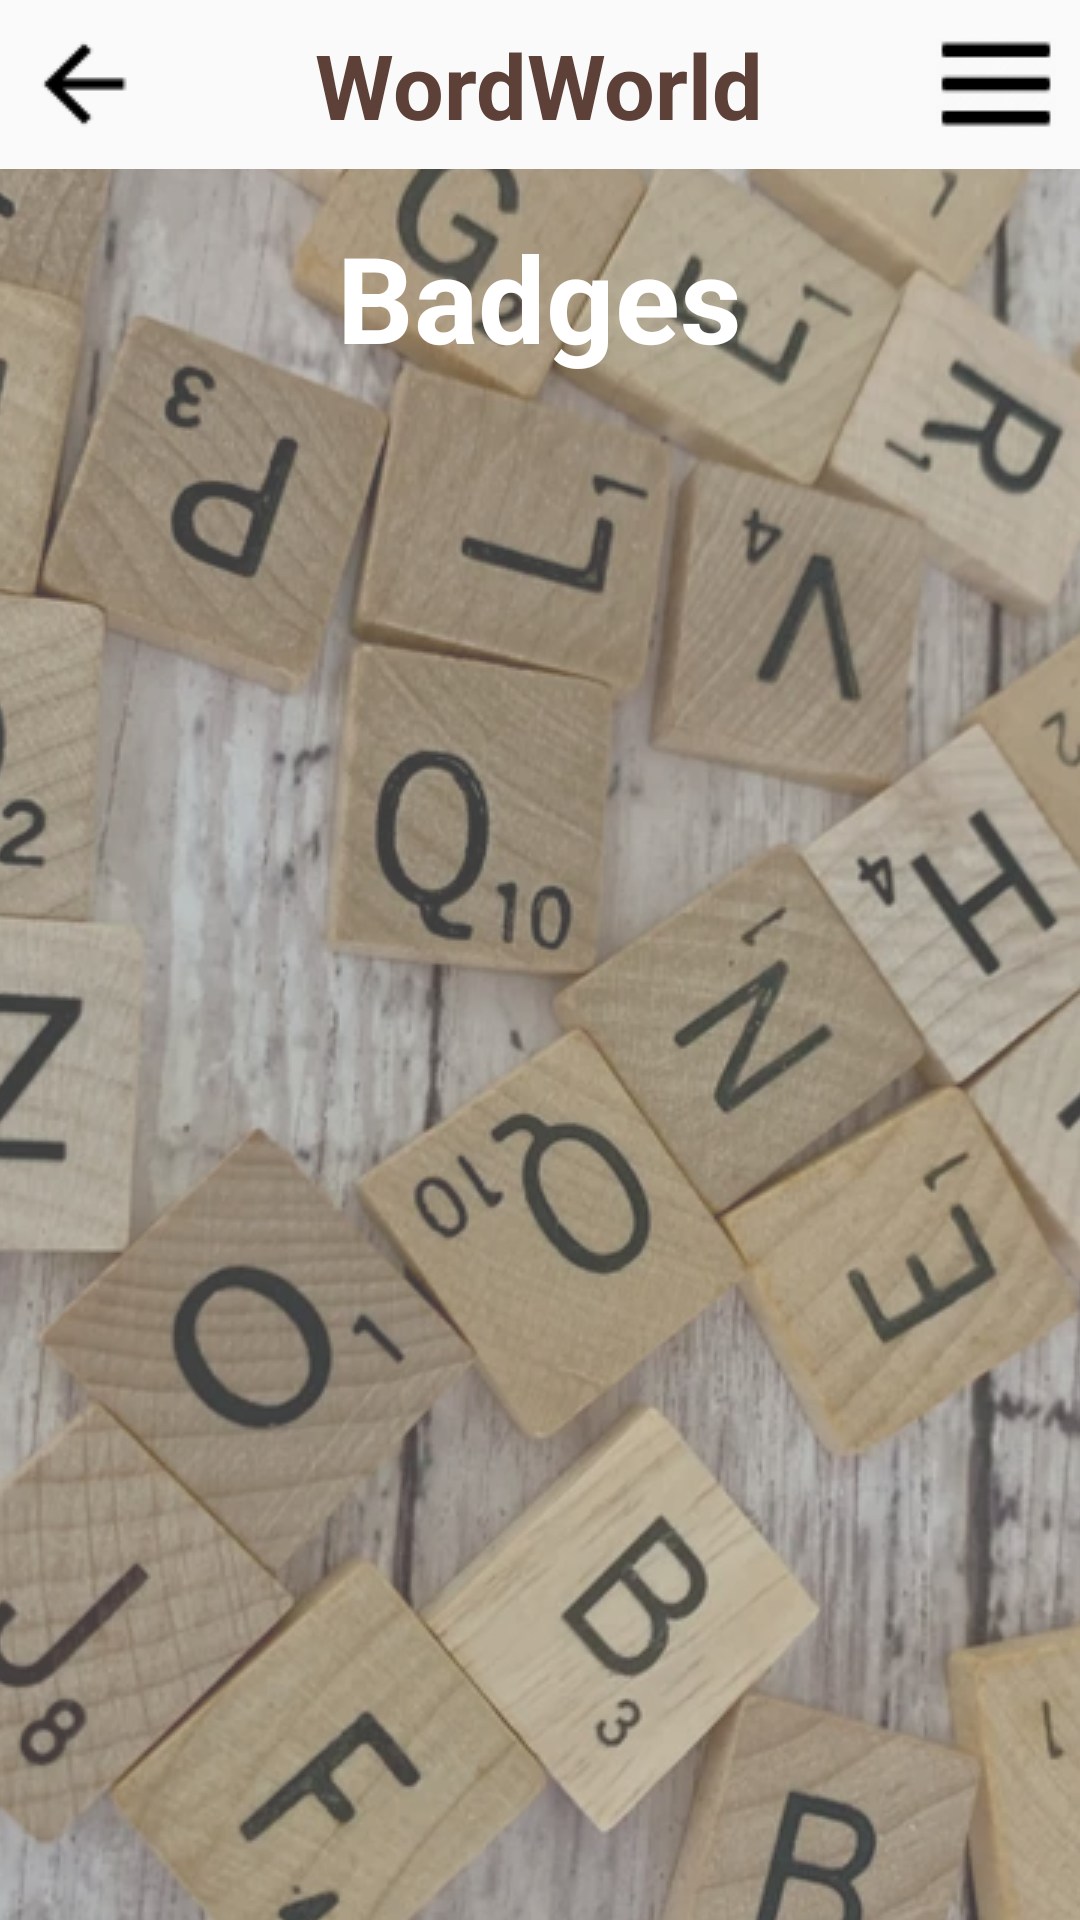

The Android layout XML behind this screen, and the referenced resources:
<!-- AndroidManifest.xml: application theme AppTheme -->
<!-- res/layout/activity_badges.xml -->
<androidx.drawerlayout.widget.DrawerLayout
        xmlns:android="http://schemas.android.com/apk/res/android"
        xmlns:app="http://schemas.android.com/apk/res-auto"
        xmlns:tools="http://schemas.android.com/tools"
        android:id="@+id/drawer_layout"
        android:layout_width="match_parent"
        android:layout_height="match_parent"
        tools:context=".BadgesActivity">

    

    
    <RelativeLayout
            android:layout_width="match_parent"
            android:layout_height="match_parent"
    >

        <ImageView
                android:id="@+id/background_image"
                android:layout_width="match_parent"
                android:layout_height="wrap_content"
                android:layout_below="@id/header"
                android:scaleType="centerCrop"
                android:background="@drawable/main_bg_transparency"
                android:contentDescription="@string/nav"/>

        
        <include
                layout="@layout/header"
                android:layout_width="match_parent"
                android:layout_height="wrap_content"/>

        
        <TextView
                android:id="@+id/title"
                android:layout_width="wrap_content"
                android:layout_height="wrap_content"
                android:text="Badges"
                android:textColor="@color/white"
                android:textStyle="bold"
                android:textSize="40sp"
                android:layout_below="@id/header"
                android:layout_centerHorizontal="true"
                android:layout_marginTop="16dp"/>


    </RelativeLayout>
    <com.google.android.material.navigation.NavigationView
            android:id="@+id/nav_view"
            android:layout_width="wrap_content"
            android:translationX="90dp"
            android:translationY="50dp"
            android:layout_height="440dp"
            android:layout_gravity="end"
            android:background="@color/headerBar"
            app:menu="@menu/menu"
            tools:ignore="MissingConstraints"/>

</androidx.drawerlayout.widget.DrawerLayout>
<!-- res/layout/header.xml (included above) -->
<RelativeLayout xmlns:android="http://schemas.android.com/apk/res/android"
                xmlns:tools="http://schemas.android.com/tools"
                android:id="@+id/header"
                android:layout_width="match_parent"
                android:layout_height="56dp"
                android:background="@color/headerBar"
                android:padding="8dp">

    
    <ImageButton
            android:id="@+id/back_button"
            android:layout_width="wrap_content"
            android:layout_height="wrap_content"
            android:background="?attr/selectableItemBackground"
            android:src="@drawable/ic_back"
            android:layout_alignParentStart="true"
            android:layout_marginTop="5dp"
            android:contentDescription="Back" />

    
    <TextView
            android:id="@+id/header_title"
            android:layout_width="wrap_content"
            android:layout_height="wrap_content"
            android:text="WordWorld"
            android:textColor="@color/primary_text"
            android:textSize="30sp"
            android:textStyle="bold"
            android:layout_centerInParent="true" />

    
    <ImageButton
            android:id="@+id/nav_button"
            android:layout_width="wrap_content"
            android:layout_height="wrap_content"
            android:background="?attr/selectableItemBackground"
            android:src="@drawable/ic_nav"
            android:layout_alignParentEnd="true"
            android:layout_marginTop="5dp"
            android:contentDescription="Navigation" />
</RelativeLayout>
<!-- resources referenced by this layout -->
<resources>
  <color name="primary_text">#5D4037</color>
  <color name="white">#FFFFFFFF</color>
  <!-- drawable ic_back: png bitmap (drawable, 344 bytes) -->
  <!-- drawable ic_nav: png bitmap (drawable, 567 bytes) -->
  <!-- drawable main_bg_transparency (drawable) -->
  <layer-list xmlns:android="http://schemas.android.com/apk/res/android">
      <item>
          <bitmap
                  android:src="@drawable/main_bg"
          android:gravity="center" />
      </item>
      <item>
          <shape>
              <solid android:color="#708c8c8c" />
          </shape>
      </item>
  </layer-list>
  <style name="AppTheme" parent="Theme.AppCompat.Light.DarkActionBar">
          <item name="colorPrimary">@color/purple_500</item>
          <item name="colorPrimaryDark">@color/purple_700</item>
          <item name="colorAccent">@color/teal_200</item>
          <item name="android:textSize">20sp</item>
      </style>
  <!-- drawable main_bg: png bitmap (drawable, 799348 bytes) -->
  <color name="purple_500">#FF6200EE</color>
  <color name="purple_700">#FF3700B3</color>
  <color name="teal_200">#FF03DAC5</color>
</resources>
